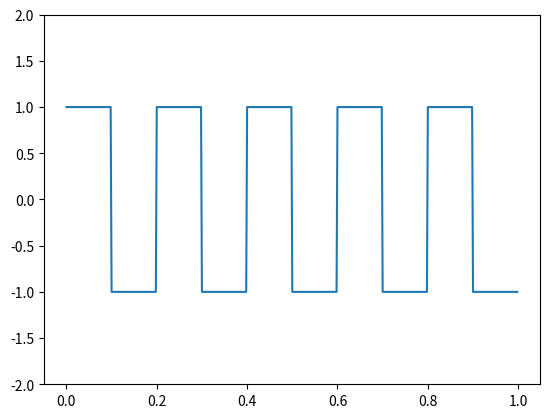
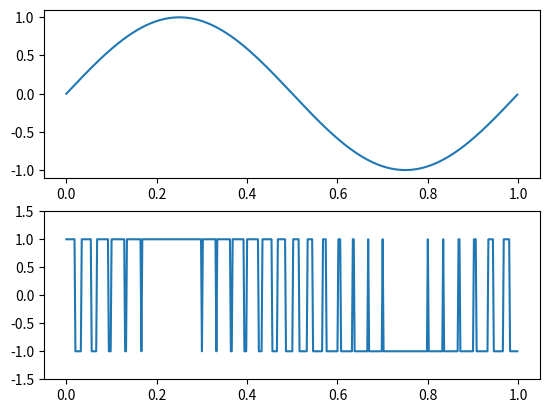

The matplotlib source for these figures, in order:
from scipy import signal
import numpy as np
import matplotlib.pyplot as plt
t = np.linspace(0, 1, 500, endpoint=False)
plt.plot(t, signal.square(2 * np.pi * 5 * t))
plt.ylim(-2, 2)
plt.figure()
sig = np.sin(2 * np.pi * t)
pwm = signal.square(2 * np.pi * 30 * t, duty=(sig + 1)/2)
plt.subplot(2, 1, 1)
plt.plot(t, sig)
plt.subplot(2, 1, 2)
plt.plot(t, pwm)
plt.ylim(-1.5, 1.5)
